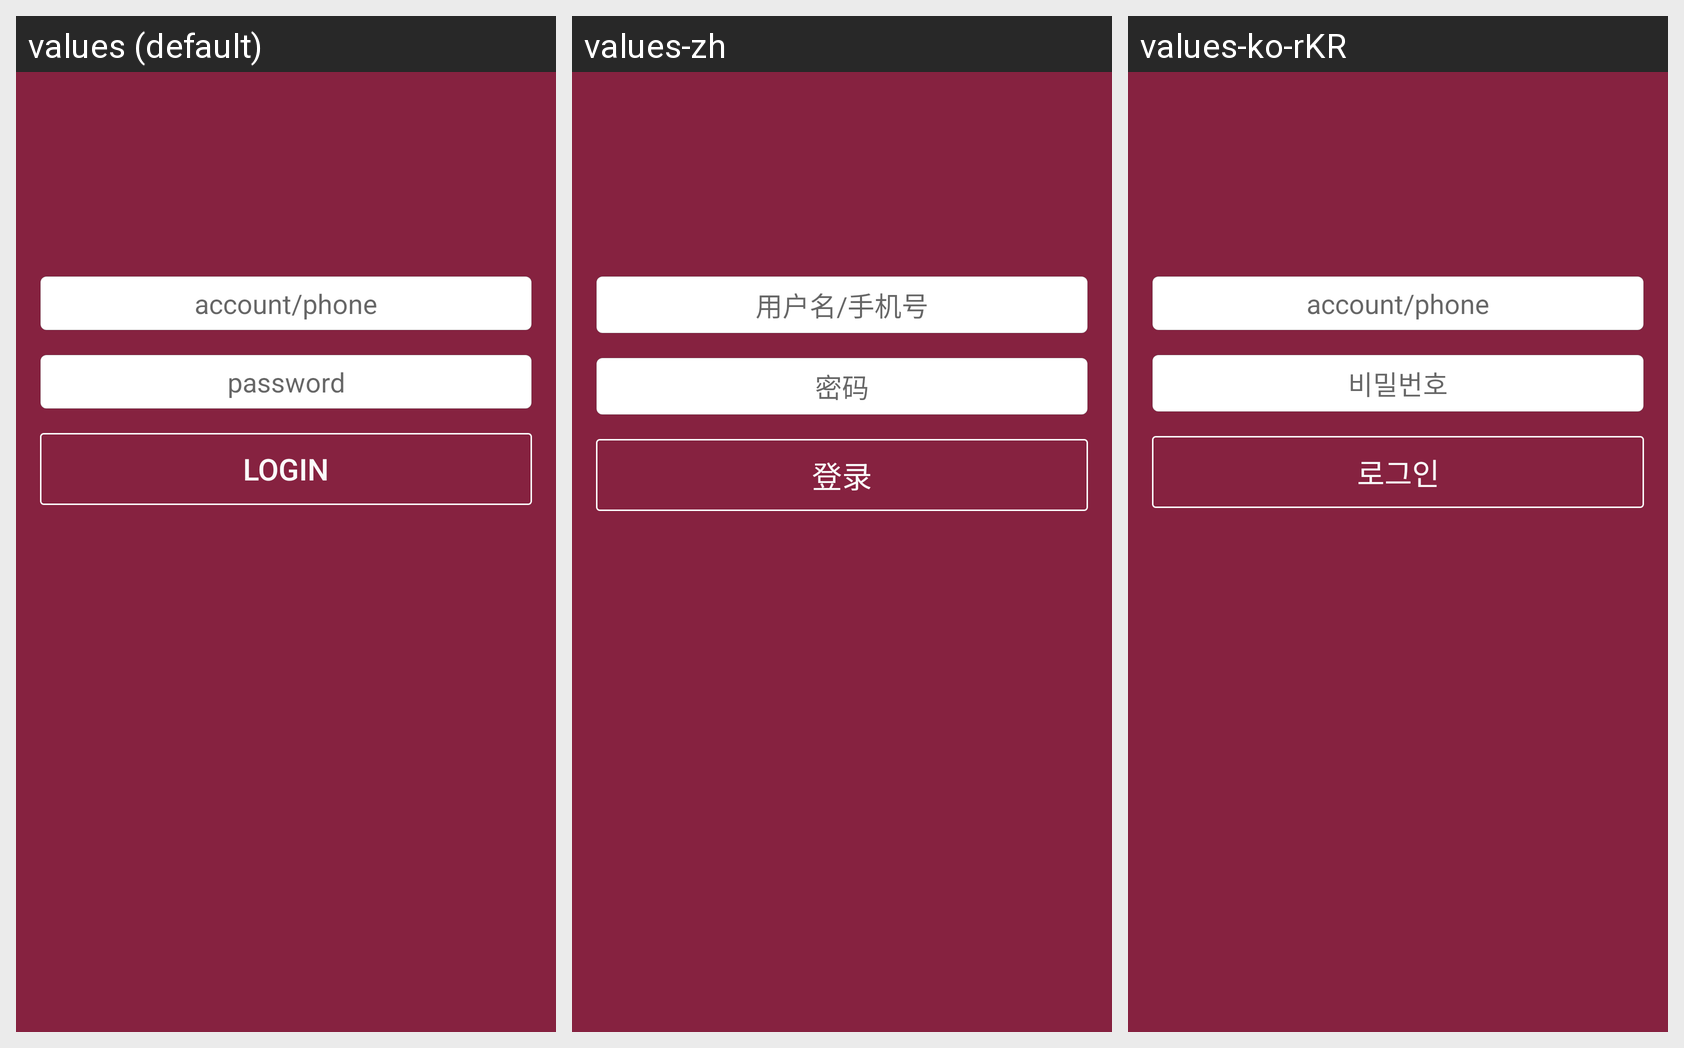

Translations of the strings shown on this Android screen, per locale in the grid:
Android screen res/layout/login_activity.xml rendered under 3 locales, left to right: values (default), values-zh, values-ko-rKR. Device: Nexus 5 (rendered at 1080×1920; each locale shown at half size, 540×960, under a caption strip naming it); theme AppTheme.
Strings drawn on this screen, with the default value and each locale's value (text and hints the layout hard-codes, and strings that could not be matched under every locale, appear in the picture but are not listed):

account_name
  values: account/phone
  values-zh: 用户名/手机号
  values-ko-rKR: account/phone

password
  values: password
  values-zh: 密码
  values-ko-rKR: 비밀번호

login
  values: login
  values-zh: 登录
  values-ko-rKR: 로그인
